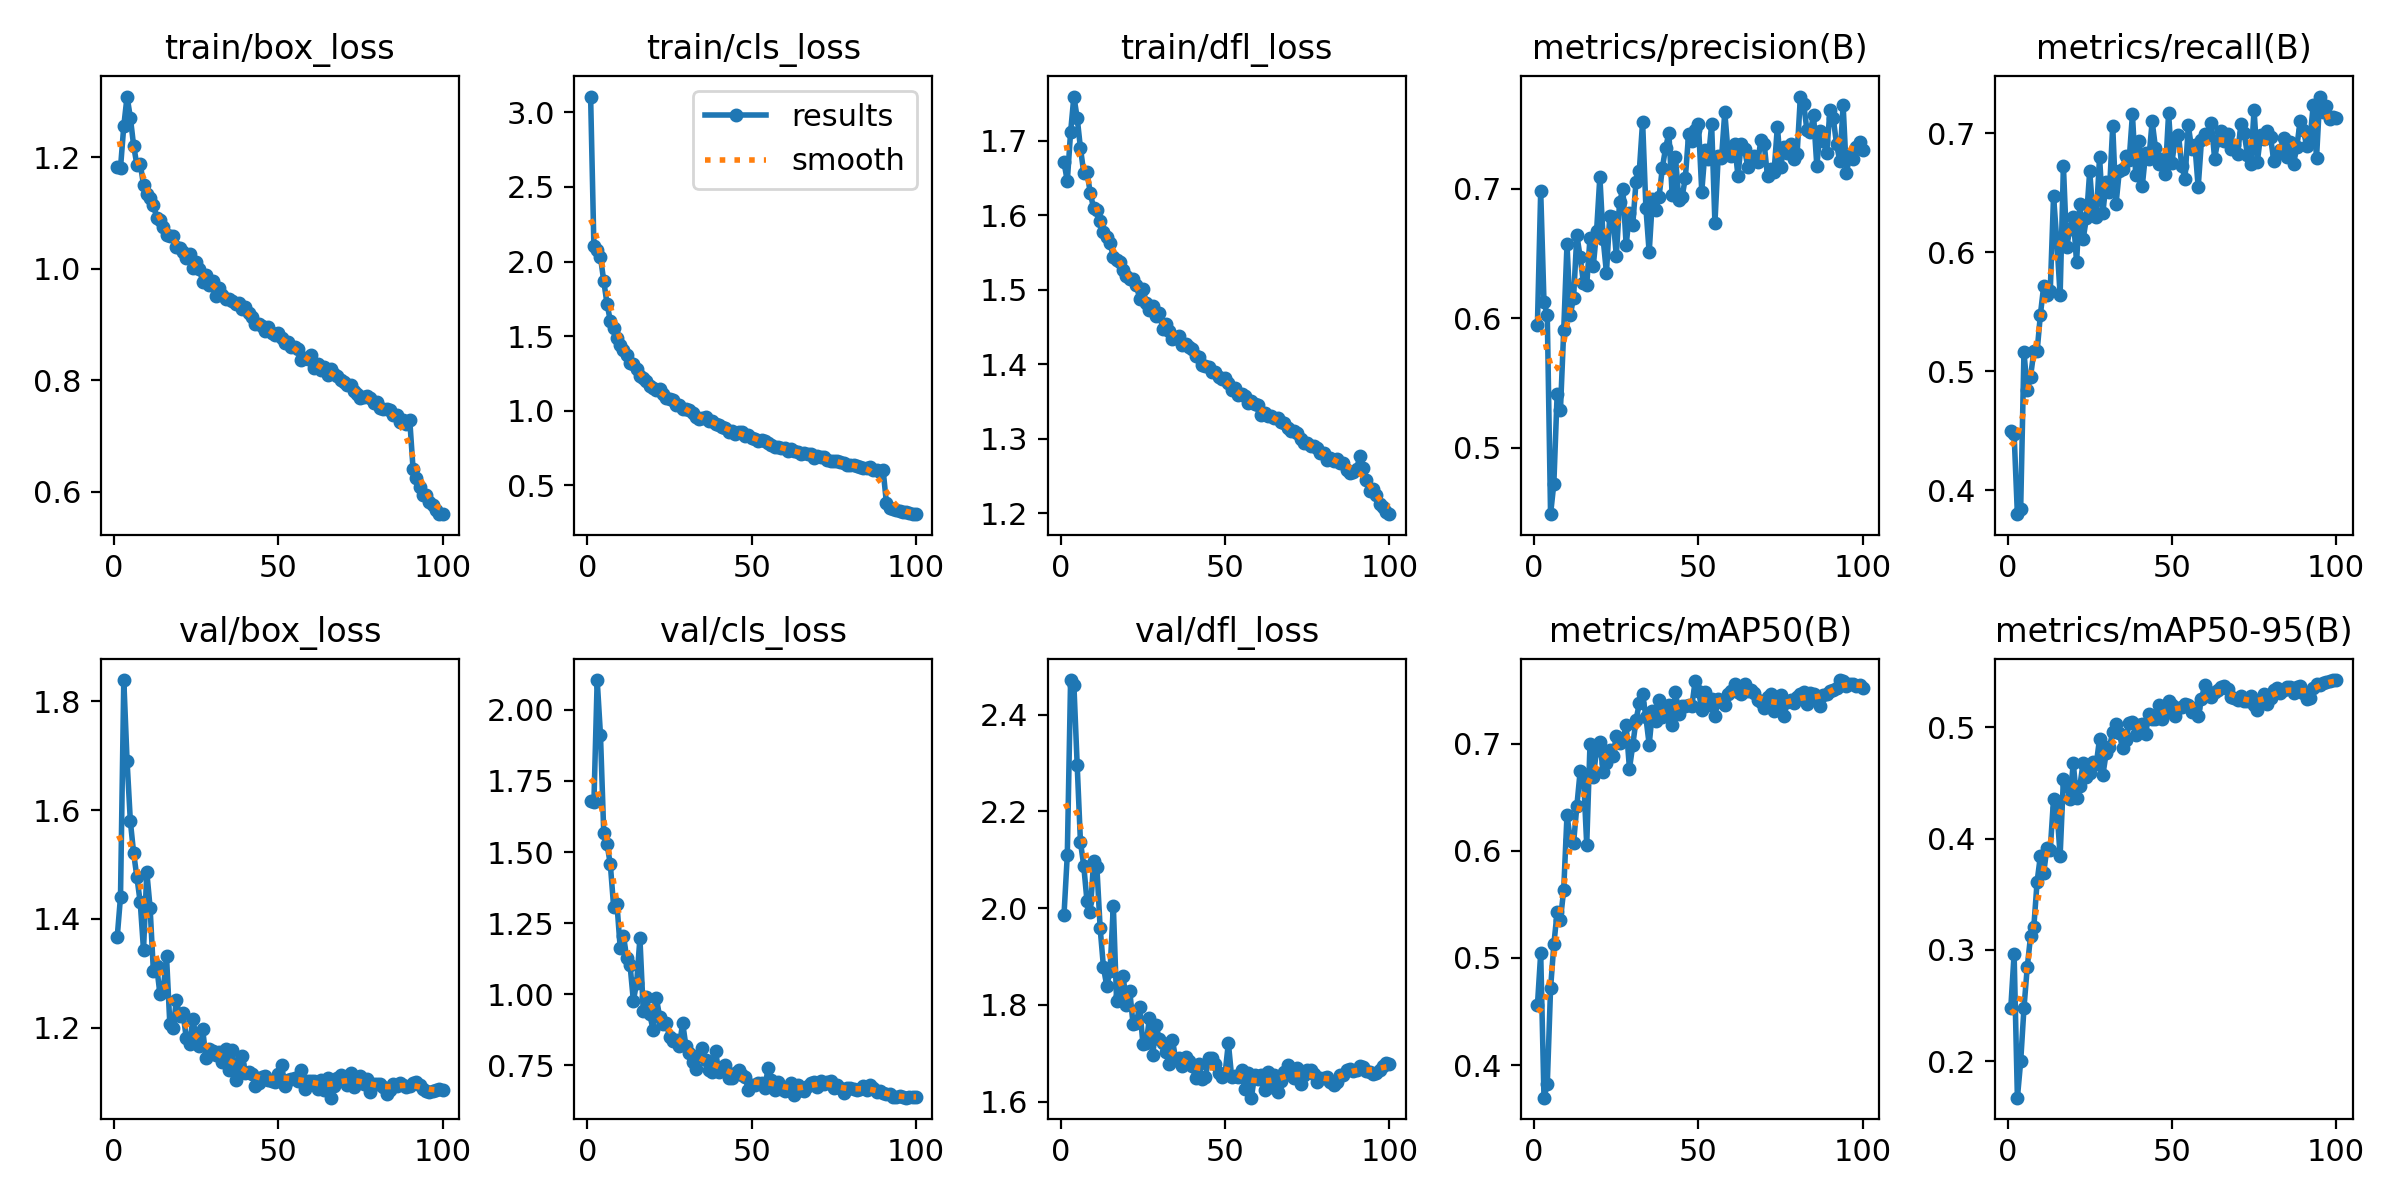

Data behind this chart, as committed beside it:
epoch, time, train/box_loss, train/cls_loss, train/dfl_loss, metrics/precision(B), metrics/recall(B), metrics/mAP50(B), metrics/mAP50-95(B), val/box_loss, val/cls_loss, val/dfl_loss, lr/pg0, lr/pg1, lr/pg2
1, 59.78, 1.183, 3.105, 1.671, 0.5948, 0.4496, 0.4556, 0.248, 1.367, 1.679, 1.987, 0.003325, 0.003325, 0.003325
2, 116.9, 1.18, 2.103, 1.646, 0.698, 0.4474, 0.5043, 0.2964, 1.441, 1.674, 2.11, 0.006593, 0.006593, 0.006593
3, 173.1, 1.256, 2.078, 1.711, 0.6123, 0.3801, 0.3695, 0.167, 1.839, 2.105, 2.471, 0.009794, 0.009794, 0.009794
4, 229.4, 1.308, 2.03, 1.759, 0.6022, 0.3846, 0.3821, 0.1996, 1.69, 1.911, 2.462, 0.009703, 0.009703, 0.009703
5, 286.8, 1.271, 1.869, 1.731, 0.4487, 0.5163, 0.4716, 0.2476, 1.579, 1.567, 2.296, 0.009604, 0.009604, 0.009604
6, 342.7, 1.22, 1.715, 1.69, 0.4724, 0.4841, 0.5126, 0.2844, 1.521, 1.528, 2.137, 0.009505, 0.009505, 0.009505
7, 397.7, 1.185, 1.603, 1.657, 0.5414, 0.4955, 0.5431, 0.312, 1.476, 1.457, 2.088, 0.009406, 0.009406, 0.009406
8, 453, 1.188, 1.555, 1.657, 0.5289, 0.5167, 0.5355, 0.3207, 1.43, 1.308, 2.014, 0.009307, 0.009307, 0.009307
9, 507.8, 1.15, 1.487, 1.63, 0.5907, 0.5168, 0.5637, 0.3613, 1.343, 1.319, 1.992, 0.009208, 0.009208, 0.009208
10, 563.4, 1.134, 1.438, 1.609, 0.6573, 0.5477, 0.6336, 0.3845, 1.486, 1.163, 2.096, 0.009109, 0.009109, 0.009109
11, 619, 1.126, 1.406, 1.607, 0.6025, 0.5716, 0.6104, 0.3692, 1.421, 1.206, 2.084, 0.00901, 0.00901, 0.00901
12, 674, 1.114, 1.371, 1.593, 0.6158, 0.5645, 0.6074, 0.3918, 1.304, 1.126, 1.958, 0.008911, 0.008911, 0.008911
13, 730, 1.091, 1.32, 1.577, 0.6643, 0.5675, 0.642, 0.3901, 1.313, 1.103, 1.878, 0.008812, 0.008812, 0.008812
14, 786.5, 1.086, 1.31, 1.571, 0.6472, 0.6472, 0.6744, 0.4356, 1.262, 0.9777, 1.839, 0.008713, 0.008713, 0.008713
15, 840.4, 1.074, 1.281, 1.563, 0.6275, 0.6094, 0.6717, 0.4271, 1.27, 1.04, 1.87, 0.008614, 0.008614, 0.008614
16, 894.6, 1.06, 1.23, 1.544, 0.6254, 0.5641, 0.6056, 0.3845, 1.331, 1.197, 2.005, 0.008515, 0.008515, 0.008515
17, 951.3, 1.058, 1.219, 1.54, 0.6622, 0.6725, 0.7001, 0.4536, 1.208, 0.9428, 1.807, 0.008416, 0.008416, 0.008416
18, 1009, 1.059, 1.199, 1.537, 0.6404, 0.6048, 0.669, 0.4481, 1.199, 0.9903, 1.818, 0.008317, 0.008317, 0.008317
19, 1067, 1.038, 1.166, 1.527, 0.6673, 0.6198, 0.6947, 0.4354, 1.251, 0.9293, 1.859, 0.008218, 0.008218, 0.008218
20, 1122, 1.037, 1.15, 1.519, 0.7093, 0.6299, 0.7019, 0.4677, 1.221, 0.8755, 1.8, 0.008119, 0.008119, 0.008119
21, 1178, 1.03, 1.138, 1.515, 0.6611, 0.5918, 0.6735, 0.4361, 1.227, 0.9872, 1.829, 0.00802, 0.00802, 0.00802
22, 1235, 1.02, 1.144, 1.514, 0.6351, 0.6405, 0.6819, 0.4471, 1.182, 0.9207, 1.76, 0.007921, 0.007921, 0.007921
23, 1293, 1.025, 1.11, 1.506, 0.6788, 0.6112, 0.6943, 0.4681, 1.17, 0.8951, 1.763, 0.007822, 0.007822, 0.007822
24, 1351, 1.001, 1.084, 1.488, 0.6778, 0.6287, 0.6882, 0.4549, 1.215, 0.8999, 1.797, 0.007723, 0.007723, 0.007723
25, 1408, 1.012, 1.082, 1.501, 0.6484, 0.6679, 0.7078, 0.4586, 1.183, 0.8507, 1.72, 0.007624, 0.007624, 0.007624
26, 1464, 0.9988, 1.074, 1.483, 0.6899, 0.6322, 0.7009, 0.4688, 1.166, 0.8354, 1.721, 0.007525, 0.007525, 0.007525
27, 1521, 0.9764, 1.036, 1.472, 0.6995, 0.6297, 0.7043, 0.4671, 1.197, 0.84, 1.774, 0.007426, 0.007426, 0.007426
28, 1577, 0.9876, 1.041, 1.478, 0.6563, 0.68, 0.7172, 0.4898, 1.144, 0.8197, 1.697, 0.007327, 0.007327, 0.007327
29, 1634, 0.9713, 1.012, 1.465, 0.6815, 0.6329, 0.6768, 0.4573, 1.162, 0.8987, 1.758, 0.007228, 0.007228, 0.007228
30, 1691, 0.977, 1.012, 1.469, 0.672, 0.6591, 0.6986, 0.4765, 1.157, 0.818, 1.728, 0.007129, 0.007129, 0.007129
31, 1748, 0.9504, 1.005, 1.448, 0.7055, 0.6505, 0.7222, 0.4823, 1.15, 0.7943, 1.721, 0.00703, 0.00703, 0.00703
32, 1803, 0.9642, 0.9883, 1.454, 0.7138, 0.7061, 0.7379, 0.4957, 1.155, 0.7628, 1.703, 0.006931, 0.006931, 0.006931
33, 1858, 0.9534, 0.9594, 1.445, 0.7518, 0.6403, 0.7469, 0.5028, 1.137, 0.7366, 1.678, 0.006832, 0.006832, 0.006832
34, 1913, 0.9461, 0.9476, 1.434, 0.6854, 0.668, 0.7248, 0.4949, 1.161, 0.7854, 1.726, 0.006733, 0.006733, 0.006733
35, 1969, 0.9453, 0.952, 1.435, 0.6508, 0.67, 0.6994, 0.481, 1.123, 0.8111, 1.687, 0.006634, 0.006634, 0.006634
36, 2023, 0.9416, 0.9595, 1.438, 0.6924, 0.681, 0.7304, 0.4886, 1.16, 0.7683, 1.69, 0.006535, 0.006535, 0.006535
37, 2078, 0.9367, 0.9326, 1.426, 0.6836, 0.6775, 0.7214, 0.504, 1.104, 0.7351, 1.674, 0.006436, 0.006436, 0.006436
38, 2130, 0.9375, 0.9303, 1.427, 0.6936, 0.7158, 0.741, 0.505, 1.133, 0.7261, 1.691, 0.006337, 0.006337, 0.006337
39, 2182, 0.9266, 0.9116, 1.423, 0.7158, 0.6648, 0.7247, 0.4928, 1.149, 0.7997, 1.683, 0.006238, 0.006238, 0.006238
40, 2236, 0.9303, 0.9032, 1.42, 0.7317, 0.6932, 0.7346, 0.5024, 1.118, 0.7269, 1.674, 0.006139, 0.006139, 0.006139
41, 2287, 0.9194, 0.8896, 1.411, 0.7428, 0.6558, 0.7365, 0.5029, 1.118, 0.7461, 1.649, 0.00604, 0.00604, 0.00604
42, 2339, 0.9123, 0.8883, 1.41, 0.6949, 0.6831, 0.7173, 0.494, 1.114, 0.7507, 1.677, 0.005941, 0.005941, 0.005941
43, 2391, 0.8998, 0.8615, 1.399, 0.7245, 0.6786, 0.7484, 0.5122, 1.092, 0.707, 1.646, 0.005842, 0.005842, 0.005842
44, 2443, 0.9012, 0.8635, 1.397, 0.6917, 0.7099, 0.7283, 0.5075, 1.098, 0.7053, 1.65, 0.005743, 0.005743, 0.005743
45, 2495, 0.8978, 0.8467, 1.396, 0.6936, 0.6877, 0.7354, 0.5071, 1.11, 0.7227, 1.69, 0.005644, 0.005644, 0.005644
46, 2547, 0.8872, 0.8566, 1.39, 0.7082, 0.674, 0.7358, 0.5201, 1.11, 0.7356, 1.689, 0.005545, 0.005545, 0.005545
47, 2599, 0.8959, 0.8561, 1.39, 0.7424, 0.6783, 0.736, 0.5076, 1.105, 0.7158, 1.679, 0.005446, 0.005446, 0.005446
48, 2650, 0.8845, 0.8294, 1.382, 0.7371, 0.6657, 0.7357, 0.5127, 1.101, 0.7084, 1.658, 0.005347, 0.005347, 0.005347
49, 2703, 0.8809, 0.8395, 1.38, 0.7451, 0.7167, 0.759, 0.5238, 1.099, 0.664, 1.651, 0.005248, 0.005248, 0.005248
50, 2755, 0.8847, 0.821, 1.381, 0.7496, 0.6749, 0.7498, 0.5204, 1.114, 0.6813, 1.658, 0.005149, 0.005149, 0.005149
51, 2806, 0.875, 0.8097, 1.374, 0.6977, 0.6956, 0.7318, 0.51, 1.131, 0.6817, 1.721, 0.00505, 0.00505, 0.00505
52, 2858, 0.8662, 0.8006, 1.365, 0.7295, 0.6989, 0.7488, 0.517, 1.092, 0.6899, 1.651, 0.004951, 0.004951, 0.004951
53, 2910, 0.869, 0.8039, 1.368, 0.7227, 0.672, 0.7365, 0.5183, 1.104, 0.6881, 1.652, 0.004852, 0.004852, 0.004852
54, 2962, 0.8592, 0.7969, 1.359, 0.7497, 0.6618, 0.7422, 0.5214, 1.106, 0.6724, 1.65, 0.004753, 0.004753, 0.004753
55, 3013, 0.8589, 0.7856, 1.36, 0.6734, 0.7065, 0.7256, 0.5197, 1.107, 0.7402, 1.666, 0.004654, 0.004654, 0.004654
56, 3065, 0.8555, 0.774, 1.357, 0.7249, 0.687, 0.7424, 0.5139, 1.102, 0.6974, 1.626, 0.004555, 0.004555, 0.004555
57, 3117, 0.8364, 0.7567, 1.347, 0.7236, 0.69, 0.7395, 0.5177, 1.123, 0.6649, 1.66, 0.004456, 0.004456, 0.004456
58, 3168, 0.8394, 0.7591, 1.351, 0.7591, 0.6547, 0.7365, 0.51, 1.087, 0.6928, 1.608, 0.004357, 0.004357, 0.004357
59, 3220, 0.8377, 0.7506, 1.347, 0.7278, 0.6938, 0.7462, 0.525, 1.103, 0.6673, 1.655, 0.004258, 0.004258, 0.004258
60, 3272, 0.844, 0.749, 1.346, 0.7253, 0.6996, 0.7492, 0.5385, 1.102, 0.6613, 1.647, 0.004159, 0.004159, 0.004159
... 40 more rows
